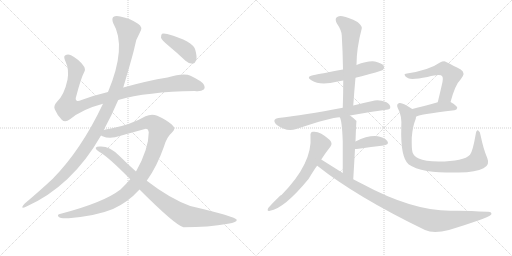
t = 0.00 s
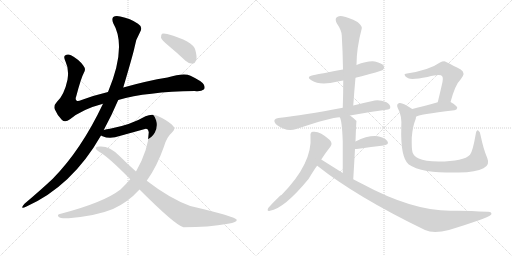
t = 2.51 s
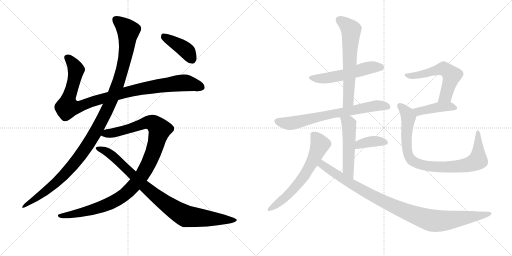
t = 5.03 s
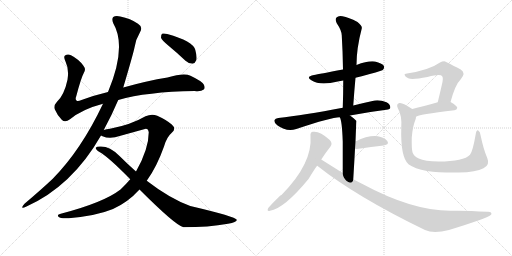
t = 7.54 s
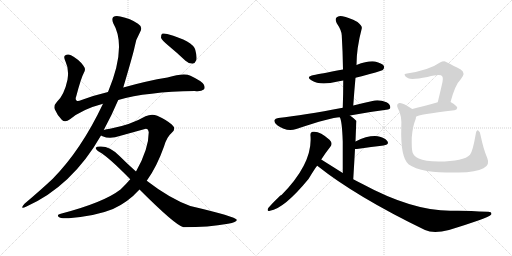
t = 10.06 s
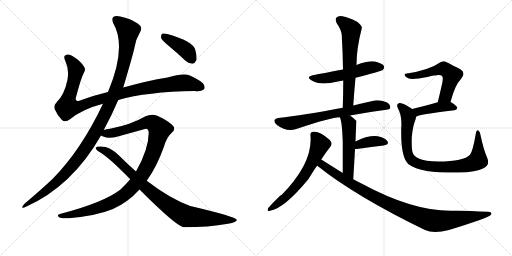
t = 12.57 s

The animated SVG that drew these frames (rendered in a browser with its animation timeline set to each time). Animation: 15 CSS @keyframes rules; one cycle of 12.57 s.

<svg version="1.1" viewBox="0 0 2048 1024" xmlns="http://www.w3.org/2000/svg">
  <g stroke="lightgray" stroke-dasharray="1,1" stroke-width="1" transform="scale(4, 4)">
    <line x1="0" y1="0" x2="256" y2="256"></line>
    <line x1="256" y1="0" x2="0" y2="256"></line>
    <line x1="128" y1="0" x2="128" y2="256"></line>
    <line x1="0" y1="128" x2="256" y2="128"></line>
    <line x1="256" y1="0" x2="512" y2="256"></line>
    <line x1="512" y1="0" x2="256" y2="256"></line>
    <line x1="384" y1="0" x2="384" y2="256"></line>
    <line x1="256" y1="128" x2="512" y2="128"></line>
  </g>
<g transform="scale(1, -1) translate(0, -850)">
   <style type="text/css">
    @keyframes keyframes0 {
      from {
       stroke: black;
       stroke-dashoffset: 1018;
       stroke-width: 128;
       }
       77% {
       animation-timing-function: step-end;
       stroke: black;
       stroke-dashoffset: 0;
       stroke-width: 128;
       }
       to {
       stroke: black;
       stroke-width: 1024;
       }
       }
       #make-me-a-hanzi-animation-0 {
         animation: keyframes0 1.078451s both;
         animation-delay: 0.000000s;
         animation-timing-function: linear;
       }
    @keyframes keyframes1 {
      from {
       stroke: black;
       stroke-dashoffset: 1170;
       stroke-width: 128;
       }
       79% {
       animation-timing-function: step-end;
       stroke: black;
       stroke-dashoffset: 0;
       stroke-width: 128;
       }
       to {
       stroke: black;
       stroke-width: 1024;
       }
       }
       #make-me-a-hanzi-animation-1 {
         animation: keyframes1 1.202148s both;
         animation-delay: 1.078451s;
         animation-timing-function: linear;
       }
    @keyframes keyframes2 {
      from {
       stroke: black;
       stroke-dashoffset: 1077;
       stroke-width: 128;
       }
       78% {
       animation-timing-function: step-end;
       stroke: black;
       stroke-dashoffset: 0;
       stroke-width: 128;
       }
       to {
       stroke: black;
       stroke-width: 1024;
       }
       }
       #make-me-a-hanzi-animation-2 {
         animation: keyframes2 1.126465s both;
         animation-delay: 2.280599s;
         animation-timing-function: linear;
       }
    @keyframes keyframes3 {
      from {
       stroke: black;
       stroke-dashoffset: 906;
       stroke-width: 128;
       }
       75% {
       animation-timing-function: step-end;
       stroke: black;
       stroke-dashoffset: 0;
       stroke-width: 128;
       }
       to {
       stroke: black;
       stroke-width: 1024;
       }
       }
       #make-me-a-hanzi-animation-3 {
         animation: keyframes3 0.987305s both;
         animation-delay: 3.407064s;
         animation-timing-function: linear;
       }
    @keyframes keyframes4 {
      from {
       stroke: black;
       stroke-dashoffset: 408;
       stroke-width: 128;
       }
       57% {
       animation-timing-function: step-end;
       stroke: black;
       stroke-dashoffset: 0;
       stroke-width: 128;
       }
       to {
       stroke: black;
       stroke-width: 1024;
       }
       }
       #make-me-a-hanzi-animation-4 {
         animation: keyframes4 0.582031s both;
         animation-delay: 4.394368s;
         animation-timing-function: linear;
       }
    @keyframes keyframes5 {
      from {
       stroke: black;
       stroke-dashoffset: 539;
       stroke-width: 128;
       }
       64% {
       animation-timing-function: step-end;
       stroke: black;
       stroke-dashoffset: 0;
       stroke-width: 128;
       }
       to {
       stroke: black;
       stroke-width: 1024;
       }
       }
       #make-me-a-hanzi-animation-5 {
         animation: keyframes5 0.688639s both;
         animation-delay: 4.976400s;
         animation-timing-function: linear;
       }
    @keyframes keyframes6 {
      from {
       stroke: black;
       stroke-dashoffset: 626;
       stroke-width: 128;
       }
       67% {
       animation-timing-function: step-end;
       stroke: black;
       stroke-dashoffset: 0;
       stroke-width: 128;
       }
       to {
       stroke: black;
       stroke-width: 1024;
       }
       }
       #make-me-a-hanzi-animation-6 {
         animation: keyframes6 0.759440s both;
         animation-delay: 5.665039s;
         animation-timing-function: linear;
       }
    @keyframes keyframes7 {
      from {
       stroke: black;
       stroke-dashoffset: 707;
       stroke-width: 128;
       }
       70% {
       animation-timing-function: step-end;
       stroke: black;
       stroke-dashoffset: 0;
       stroke-width: 128;
       }
       to {
       stroke: black;
       stroke-width: 1024;
       }
       }
       #make-me-a-hanzi-animation-7 {
         animation: keyframes7 0.825358s both;
         animation-delay: 6.424479s;
         animation-timing-function: linear;
       }
    @keyframes keyframes8 {
      from {
       stroke: black;
       stroke-dashoffset: 514;
       stroke-width: 128;
       }
       63% {
       animation-timing-function: step-end;
       stroke: black;
       stroke-dashoffset: 0;
       stroke-width: 128;
       }
       to {
       stroke: black;
       stroke-width: 1024;
       }
       }
       #make-me-a-hanzi-animation-8 {
         animation: keyframes8 0.668294s both;
         animation-delay: 7.249837s;
         animation-timing-function: linear;
       }
    @keyframes keyframes9 {
      from {
       stroke: black;
       stroke-dashoffset: 378;
       stroke-width: 128;
       }
       55% {
       animation-timing-function: step-end;
       stroke: black;
       stroke-dashoffset: 0;
       stroke-width: 128;
       }
       to {
       stroke: black;
       stroke-width: 1024;
       }
       }
       #make-me-a-hanzi-animation-9 {
         animation: keyframes9 0.557617s both;
         animation-delay: 7.918132s;
         animation-timing-function: linear;
       }
    @keyframes keyframes10 {
      from {
       stroke: black;
       stroke-dashoffset: 632;
       stroke-width: 128;
       }
       67% {
       animation-timing-function: step-end;
       stroke: black;
       stroke-dashoffset: 0;
       stroke-width: 128;
       }
       to {
       stroke: black;
       stroke-width: 1024;
       }
       }
       #make-me-a-hanzi-animation-10 {
         animation: keyframes10 0.764323s both;
         animation-delay: 8.475749s;
         animation-timing-function: linear;
       }
    @keyframes keyframes11 {
      from {
       stroke: black;
       stroke-dashoffset: 996;
       stroke-width: 128;
       }
       76% {
       animation-timing-function: step-end;
       stroke: black;
       stroke-dashoffset: 0;
       stroke-width: 128;
       }
       to {
       stroke: black;
       stroke-width: 1024;
       }
       }
       #make-me-a-hanzi-animation-11 {
         animation: keyframes11 1.060547s both;
         animation-delay: 9.240072s;
         animation-timing-function: linear;
       }
    @keyframes keyframes12 {
      from {
       stroke: black;
       stroke-dashoffset: 568;
       stroke-width: 128;
       }
       65% {
       animation-timing-function: step-end;
       stroke: black;
       stroke-dashoffset: 0;
       stroke-width: 128;
       }
       to {
       stroke: black;
       stroke-width: 1024;
       }
       }
       #make-me-a-hanzi-animation-12 {
         animation: keyframes12 0.712240s both;
         animation-delay: 10.300618s;
         animation-timing-function: linear;
       }
    @keyframes keyframes13 {
      from {
       stroke: black;
       stroke-dashoffset: 425;
       stroke-width: 128;
       }
       58% {
       animation-timing-function: step-end;
       stroke: black;
       stroke-dashoffset: 0;
       stroke-width: 128;
       }
       to {
       stroke: black;
       stroke-width: 1024;
       }
       }
       #make-me-a-hanzi-animation-13 {
         animation: keyframes13 0.595866s both;
         animation-delay: 11.012858s;
         animation-timing-function: linear;
       }
    @keyframes keyframes14 {
      from {
       stroke: black;
       stroke-dashoffset: 875;
       stroke-width: 128;
       }
       74% {
       animation-timing-function: step-end;
       stroke: black;
       stroke-dashoffset: 0;
       stroke-width: 128;
       }
       to {
       stroke: black;
       stroke-width: 1024;
       }
       }
       #make-me-a-hanzi-animation-14 {
         animation: keyframes14 0.962077s both;
         animation-delay: 11.608724s;
         animation-timing-function: linear;
       }
</style>
<path d="M 473 450 Q 587 483 779 486 Q 804 483 815 492 Q 822 499 815 512 Q 808 525 762 547 Q 735 559 670 540 Q 589 527 493 500 L 432 482 Q 377 469 326 450 Q 310 443 306 448 Q 300 452 305 465 Q 324 538 336 560 Q 345 573 333 588 Q 315 613 284 629 Q 271 636 260 628 Q 253 624 262 604 Q 277 573 270 531 Q 257 470 228 443 Q 213 427 219 413 Q 228 391 247 371 Q 260 358 280 373 Q 328 413 412 435 L 473 450 Z" fill="lightgray"></path> 
<path d="M 415 330 Q 448 391 473 450 L 493 500 Q 533 635 538 660 Q 542 691 560 721 Q 573 742 552 755 Q 522 776 481 784 Q 462 788 453 782 Q 446 775 453 757 Q 508 664 432 482 L 412 435 Q 325 251 211 135 Q 162 89 98 35 Q 91 28 89 22 Q 88 15 104 23 Q 288 105 404 308 L 415 330 Z" fill="lightgray"></path> 
<path d="M 587 127 Q 627 182 656 264 Q 666 301 688 320 Q 706 335 687 352 Q 665 371 629 387 Q 607 396 582 385 Q 524 351 440 335 Q 425 334 415 330 C 386 324 376 317 404 308 Q 405 307 410 305 Q 440 292 482 307 L 576 333 Q 592 340 595 321 Q 595 254 544 164 L 521 133 Q 503 112 482 92 Q 415 40 243 -5 Q 225 -8 235 -18 Q 242 -25 275 -23 Q 387 -13 452 14 Q 512 41 558 92 L 587 127 Z" fill="lightgray"></path> 
<path d="M 558 92 Q 702 -52 734 -59 Q 834 -59 912 -45 Q 949 -39 947 -29 Q 944 -17 761 26 Q 679 56 587 127 L 544 164 Q 510 194 477 227 Q 440 264 404 264 Q 386 265 383 259 Q 382 252 398 242 Q 435 221 521 133 L 558 92 Z" fill="lightgray"></path> 
<path d="M 673 668 Q 707 640 742 607 Q 755 595 770 595 Q 780 596 785 609 Q 789 622 781 651 Q 772 685 669 714 Q 654 718 648 715 Q 644 711 644 699 Q 648 689 673 668 Z" fill="lightgray"></path> 
<path d="M 1422 539 Q 1527 566 1532 571 Q 1539 578 1535 587 Q 1528 597 1500 604 Q 1472 608 1426 590 L 1372 572 Q 1275 554 1256 550 Q 1220 543 1247 528 Q 1280 507 1351 524 Q 1361 527 1373 528 L 1422 539 Z" fill="lightgray"></path> 
<path d="M 1413 428 Q 1417 486 1422 539 L 1426 590 Q 1426 657 1447 736 Q 1450 746 1430 762 Q 1394 781 1370 785 Q 1354 789 1346 780 Q 1339 773 1347 757 Q 1366 729 1367 709 Q 1371 643 1372 572 L 1373 528 Q 1373 476 1371 419 C 1370 389 1411 398 1413 428 Z" fill="lightgray"></path> 
<path d="M 1400 388 Q 1466 401 1545 411 Q 1561 412 1561 420 Q 1562 432 1546 441 Q 1521 451 1499 448 Q 1453 438 1413 428 L 1371 419 Q 1215 389 1113 378 Q 1101 377 1098 370 Q 1095 360 1109 349 Q 1146 322 1185 334 Q 1329 382 1359 381 L 1400 388 Z" fill="lightgray"></path> 
<path d="M 1413 133 Q 1417 199 1420 254 L 1422 284 Q 1425 365 1426 366 L 1425 367 Q 1412 380 1400 388 C 1376 406 1347 409 1359 381 Q 1368 369 1371 284 Q 1371 239 1371 158 C 1371 128 1411 103 1413 133 Z" fill="lightgray"></path> 
<path d="M 1420 254 Q 1423 254 1427 254 Q 1488 263 1534 268 Q 1559 272 1549 286 Q 1537 301 1511 305 Q 1472 309 1422 284 C 1395 271 1390 254 1420 254 Z" fill="lightgray"></path> 
<path d="M 1285 212 Q 1303 240 1322 264 Q 1332 277 1318 291 Q 1279 327 1252 323 Q 1240 322 1242 306 Q 1251 197 1126 70 Q 1117 67 1073 18 Q 1066 3 1080 7 Q 1137 16 1234 134 Q 1265 185 1269 187 L 1285 212 Z" fill="lightgray"></path> 
<path d="M 1269 187 Q 1425 63 1700 -70 Q 1734 -86 1796 -70 Q 1952 -22 1964 -9 Q 1964 -8 1965 -8 Q 1969 4 1950 3 Q 1857 9 1801 7 Q 1648 7 1448 115 Q 1430 124 1413 133 L 1371 158 Q 1328 185 1285 212 C 1260 228 1245 205 1269 187 Z" fill="lightgray"></path> 
<path d="M 1802 442 Q 1821 512 1843 533 Q 1865 558 1843 572 Q 1780 605 1778 605 Q 1768 605 1760 600 Q 1718 570 1628 556 Q 1616 556 1619 549 Q 1620 543 1633 537 Q 1648 530 1710 542 Q 1761 555 1768 546 Q 1775 540 1767 509 Q 1760 478 1751 441 C 1744 412 1794 413 1802 442 Z" fill="lightgray"></path> 
<path d="M 1664 383 Q 1671 392 1818 409 Q 1828 410 1829 419 Q 1829 426 1802 442 C 1787 451 1780 449 1751 441 Q 1693 425 1649 414 C 1620 407 1638 369 1664 383 Z" fill="lightgray"></path> 
<path d="M 1949 218 Q 1934 252 1922 310 Q 1921 323 1913 328 Q 1906 332 1903 314 Q 1891 244 1880 231 Q 1856 204 1754 204 Q 1699 205 1675 216 Q 1654 226 1650 241 Q 1646 257 1647 300 Q 1651 346 1661 369 Q 1664 376 1664 383 C 1669 401 1669 401 1649 414 Q 1609 442 1597 438 Q 1584 434 1591 418 Q 1609 387 1605 338 Q 1602 221 1634 193 Q 1658 175 1708 166 Q 1757 159 1835 160 Q 1905 161 1934 177 Q 1961 190 1949 218 Z" fill="lightgray"></path> 
      <clipPath id="make-me-a-hanzi-clip-0">
      <path d="M 473 450 Q 587 483 779 486 Q 804 483 815 492 Q 822 499 815 512 Q 808 525 762 547 Q 735 559 670 540 Q 589 527 493 500 L 432 482 Q 377 469 326 450 Q 310 443 306 448 Q 300 452 305 465 Q 324 538 336 560 Q 345 573 333 588 Q 315 613 284 629 Q 271 636 260 628 Q 253 624 262 604 Q 277 573 270 531 Q 257 470 228 443 Q 213 427 219 413 Q 228 391 247 371 Q 260 358 280 373 Q 328 413 412 435 L 473 450 Z" fill="lightgray"></path>
      </clipPath>
      <path clip-path="url(#make-me-a-hanzi-clip-0)" d="M 270 620 L 303 574 L 289 500 L 272 452 L 270 421 L 321 425 L 491 478 L 627 505 L 747 518 L 804 501 " fill="none" id="make-me-a-hanzi-animation-0" stroke-dasharray="890 1780" stroke-linecap="round"></path>

      <clipPath id="make-me-a-hanzi-clip-1">
      <path d="M 415 330 Q 448 391 473 450 L 493 500 Q 533 635 538 660 Q 542 691 560 721 Q 573 742 552 755 Q 522 776 481 784 Q 462 788 453 782 Q 446 775 453 757 Q 508 664 432 482 L 412 435 Q 325 251 211 135 Q 162 89 98 35 Q 91 28 89 22 Q 88 15 104 23 Q 288 105 404 308 L 415 330 Z" fill="lightgray"></path>
      </clipPath>
      <path clip-path="url(#make-me-a-hanzi-clip-1)" d="M 462 773 L 513 727 L 504 640 L 474 519 L 411 375 L 351 270 L 272 168 L 195 94 L 96 27 " fill="none" id="make-me-a-hanzi-animation-1" stroke-dasharray="1042 2084" stroke-linecap="round"></path>

      <clipPath id="make-me-a-hanzi-clip-2">
      <path d="M 587 127 Q 627 182 656 264 Q 666 301 688 320 Q 706 335 687 352 Q 665 371 629 387 Q 607 396 582 385 Q 524 351 440 335 Q 425 334 415 330 C 386 324 376 317 404 308 Q 405 307 410 305 Q 440 292 482 307 L 576 333 Q 592 340 595 321 Q 595 254 544 164 L 521 133 Q 503 112 482 92 Q 415 40 243 -5 Q 225 -8 235 -18 Q 242 -25 275 -23 Q 387 -13 452 14 Q 512 41 558 92 L 587 127 Z" fill="lightgray"></path>
      </clipPath>
      <path clip-path="url(#make-me-a-hanzi-clip-2)" d="M 410 312 L 469 322 L 598 361 L 613 357 L 639 332 L 612 237 L 588 183 L 552 127 L 504 76 L 460 46 L 404 22 L 283 -10 L 242 -13 " fill="none" id="make-me-a-hanzi-animation-2" stroke-dasharray="949 1898" stroke-linecap="round"></path>

      <clipPath id="make-me-a-hanzi-clip-3">
      <path d="M 558 92 Q 702 -52 734 -59 Q 834 -59 912 -45 Q 949 -39 947 -29 Q 944 -17 761 26 Q 679 56 587 127 L 544 164 Q 510 194 477 227 Q 440 264 404 264 Q 386 265 383 259 Q 382 252 398 242 Q 435 221 521 133 L 558 92 Z" fill="lightgray"></path>
      </clipPath>
      <path clip-path="url(#make-me-a-hanzi-clip-3)" d="M 389 257 L 438 236 L 583 98 L 655 41 L 730 -8 L 744 -15 L 804 -22 L 943 -31 " fill="none" id="make-me-a-hanzi-animation-3" stroke-dasharray="778 1556" stroke-linecap="round"></path>

      <clipPath id="make-me-a-hanzi-clip-4">
      <path d="M 673 668 Q 707 640 742 607 Q 755 595 770 595 Q 780 596 785 609 Q 789 622 781 651 Q 772 685 669 714 Q 654 718 648 715 Q 644 711 644 699 Q 648 689 673 668 Z" fill="lightgray"></path>
      </clipPath>
      <path clip-path="url(#make-me-a-hanzi-clip-4)" d="M 653 709 L 747 646 L 767 613 " fill="none" id="make-me-a-hanzi-animation-4" stroke-dasharray="280 560" stroke-linecap="round"></path>

      <clipPath id="make-me-a-hanzi-clip-5">
      <path d="M 1422 539 Q 1527 566 1532 571 Q 1539 578 1535 587 Q 1528 597 1500 604 Q 1472 608 1426 590 L 1372 572 Q 1275 554 1256 550 Q 1220 543 1247 528 Q 1280 507 1351 524 Q 1361 527 1373 528 L 1422 539 Z" fill="lightgray"></path>
      </clipPath>
      <path clip-path="url(#make-me-a-hanzi-clip-5)" d="M 1248 540 L 1304 537 L 1374 550 L 1483 581 L 1525 580 " fill="none" id="make-me-a-hanzi-animation-5" stroke-dasharray="411 822" stroke-linecap="round"></path>

      <clipPath id="make-me-a-hanzi-clip-6">
      <path d="M 1413 428 Q 1417 486 1422 539 L 1426 590 Q 1426 657 1447 736 Q 1450 746 1430 762 Q 1394 781 1370 785 Q 1354 789 1346 780 Q 1339 773 1347 757 Q 1366 729 1367 709 Q 1371 643 1372 572 L 1373 528 Q 1373 476 1371 419 C 1370 389 1411 398 1413 428 Z" fill="lightgray"></path>
      </clipPath>
      <path clip-path="url(#make-me-a-hanzi-clip-6)" d="M 1358 771 L 1404 731 L 1394 454 L 1377 427 " fill="none" id="make-me-a-hanzi-animation-6" stroke-dasharray="498 996" stroke-linecap="round"></path>

      <clipPath id="make-me-a-hanzi-clip-7">
      <path d="M 1400 388 Q 1466 401 1545 411 Q 1561 412 1561 420 Q 1562 432 1546 441 Q 1521 451 1499 448 Q 1453 438 1413 428 L 1371 419 Q 1215 389 1113 378 Q 1101 377 1098 370 Q 1095 360 1109 349 Q 1146 322 1185 334 Q 1329 382 1359 381 L 1400 388 Z" fill="lightgray"></path>
      </clipPath>
      <path clip-path="url(#make-me-a-hanzi-clip-7)" d="M 1108 366 L 1140 357 L 1172 358 L 1312 392 L 1481 424 L 1533 428 L 1550 423 " fill="none" id="make-me-a-hanzi-animation-7" stroke-dasharray="579 1158" stroke-linecap="round"></path>

      <clipPath id="make-me-a-hanzi-clip-8">
      <path d="M 1413 133 Q 1417 199 1420 254 L 1422 284 Q 1425 365 1426 366 L 1425 367 Q 1412 380 1400 388 C 1376 406 1347 409 1359 381 Q 1368 369 1371 284 Q 1371 239 1371 158 C 1371 128 1411 103 1413 133 Z" fill="lightgray"></path>
      </clipPath>
      <path clip-path="url(#make-me-a-hanzi-clip-8)" d="M 1366 381 L 1396 352 L 1393 171 L 1411 141 " fill="none" id="make-me-a-hanzi-animation-8" stroke-dasharray="386 772" stroke-linecap="round"></path>

      <clipPath id="make-me-a-hanzi-clip-9">
      <path d="M 1420 254 Q 1423 254 1427 254 Q 1488 263 1534 268 Q 1559 272 1549 286 Q 1537 301 1511 305 Q 1472 309 1422 284 C 1395 271 1390 254 1420 254 Z" fill="lightgray"></path>
      </clipPath>
      <path clip-path="url(#make-me-a-hanzi-clip-9)" d="M 1424 261 L 1438 274 L 1492 285 L 1539 279 " fill="none" id="make-me-a-hanzi-animation-9" stroke-dasharray="250 500" stroke-linecap="round"></path>

      <clipPath id="make-me-a-hanzi-clip-10">
      <path d="M 1285 212 Q 1303 240 1322 264 Q 1332 277 1318 291 Q 1279 327 1252 323 Q 1240 322 1242 306 Q 1251 197 1126 70 Q 1117 67 1073 18 Q 1066 3 1080 7 Q 1137 16 1234 134 Q 1265 185 1269 187 L 1285 212 Z" fill="lightgray"></path>
      </clipPath>
      <path clip-path="url(#make-me-a-hanzi-clip-10)" d="M 1253 311 L 1280 273 L 1224 156 L 1185 105 L 1137 56 L 1083 16 " fill="none" id="make-me-a-hanzi-animation-10" stroke-dasharray="504 1008" stroke-linecap="round"></path>

      <clipPath id="make-me-a-hanzi-clip-11">
      <path d="M 1269 187 Q 1425 63 1700 -70 Q 1734 -86 1796 -70 Q 1952 -22 1964 -9 Q 1964 -8 1965 -8 Q 1969 4 1950 3 Q 1857 9 1801 7 Q 1648 7 1448 115 Q 1430 124 1413 133 L 1371 158 Q 1328 185 1285 212 C 1260 228 1245 205 1269 187 Z" fill="lightgray"></path>
      </clipPath>
      <path clip-path="url(#make-me-a-hanzi-clip-11)" d="M 1287 202 L 1290 190 L 1336 158 L 1487 68 L 1607 11 L 1710 -28 L 1780 -33 L 1960 -4 " fill="none" id="make-me-a-hanzi-animation-11" stroke-dasharray="868 1736" stroke-linecap="round"></path>

      <clipPath id="make-me-a-hanzi-clip-12">
      <path d="M 1802 442 Q 1821 512 1843 533 Q 1865 558 1843 572 Q 1780 605 1778 605 Q 1768 605 1760 600 Q 1718 570 1628 556 Q 1616 556 1619 549 Q 1620 543 1633 537 Q 1648 530 1710 542 Q 1761 555 1768 546 Q 1775 540 1767 509 Q 1760 478 1751 441 C 1744 412 1794 413 1802 442 Z" fill="lightgray"></path>
      </clipPath>
      <path clip-path="url(#make-me-a-hanzi-clip-12)" d="M 1626 549 L 1647 546 L 1696 554 L 1769 575 L 1797 561 L 1807 549 L 1787 477 L 1782 466 L 1757 447 " fill="none" id="make-me-a-hanzi-animation-12" stroke-dasharray="440 880" stroke-linecap="round"></path>

      <clipPath id="make-me-a-hanzi-clip-13">
      <path d="M 1664 383 Q 1671 392 1818 409 Q 1828 410 1829 419 Q 1829 426 1802 442 C 1787 451 1780 449 1751 441 Q 1693 425 1649 414 C 1620 407 1638 369 1664 383 Z" fill="lightgray"></path>
      </clipPath>
      <path clip-path="url(#make-me-a-hanzi-clip-13)" d="M 1662 389 L 1672 404 L 1758 422 L 1796 424 L 1820 418 " fill="none" id="make-me-a-hanzi-animation-13" stroke-dasharray="297 594" stroke-linecap="round"></path>

      <clipPath id="make-me-a-hanzi-clip-14">
      <path d="M 1949 218 Q 1934 252 1922 310 Q 1921 323 1913 328 Q 1906 332 1903 314 Q 1891 244 1880 231 Q 1856 204 1754 204 Q 1699 205 1675 216 Q 1654 226 1650 241 Q 1646 257 1647 300 Q 1651 346 1661 369 Q 1664 376 1664 383 C 1669 401 1669 401 1649 414 Q 1609 442 1597 438 Q 1584 434 1591 418 Q 1609 387 1605 338 Q 1602 221 1634 193 Q 1658 175 1708 166 Q 1757 159 1835 160 Q 1905 161 1934 177 Q 1961 190 1949 218 Z" fill="lightgray"></path>
      </clipPath>
      <path clip-path="url(#make-me-a-hanzi-clip-14)" d="M 1600 426 L 1627 400 L 1632 386 L 1625 306 L 1630 241 L 1646 210 L 1674 195 L 1717 185 L 1790 182 L 1861 188 L 1908 206 L 1913 230 L 1912 321 " fill="none" id="make-me-a-hanzi-animation-14" stroke-dasharray="747 1494" stroke-linecap="round"></path>

</g>
</svg>
